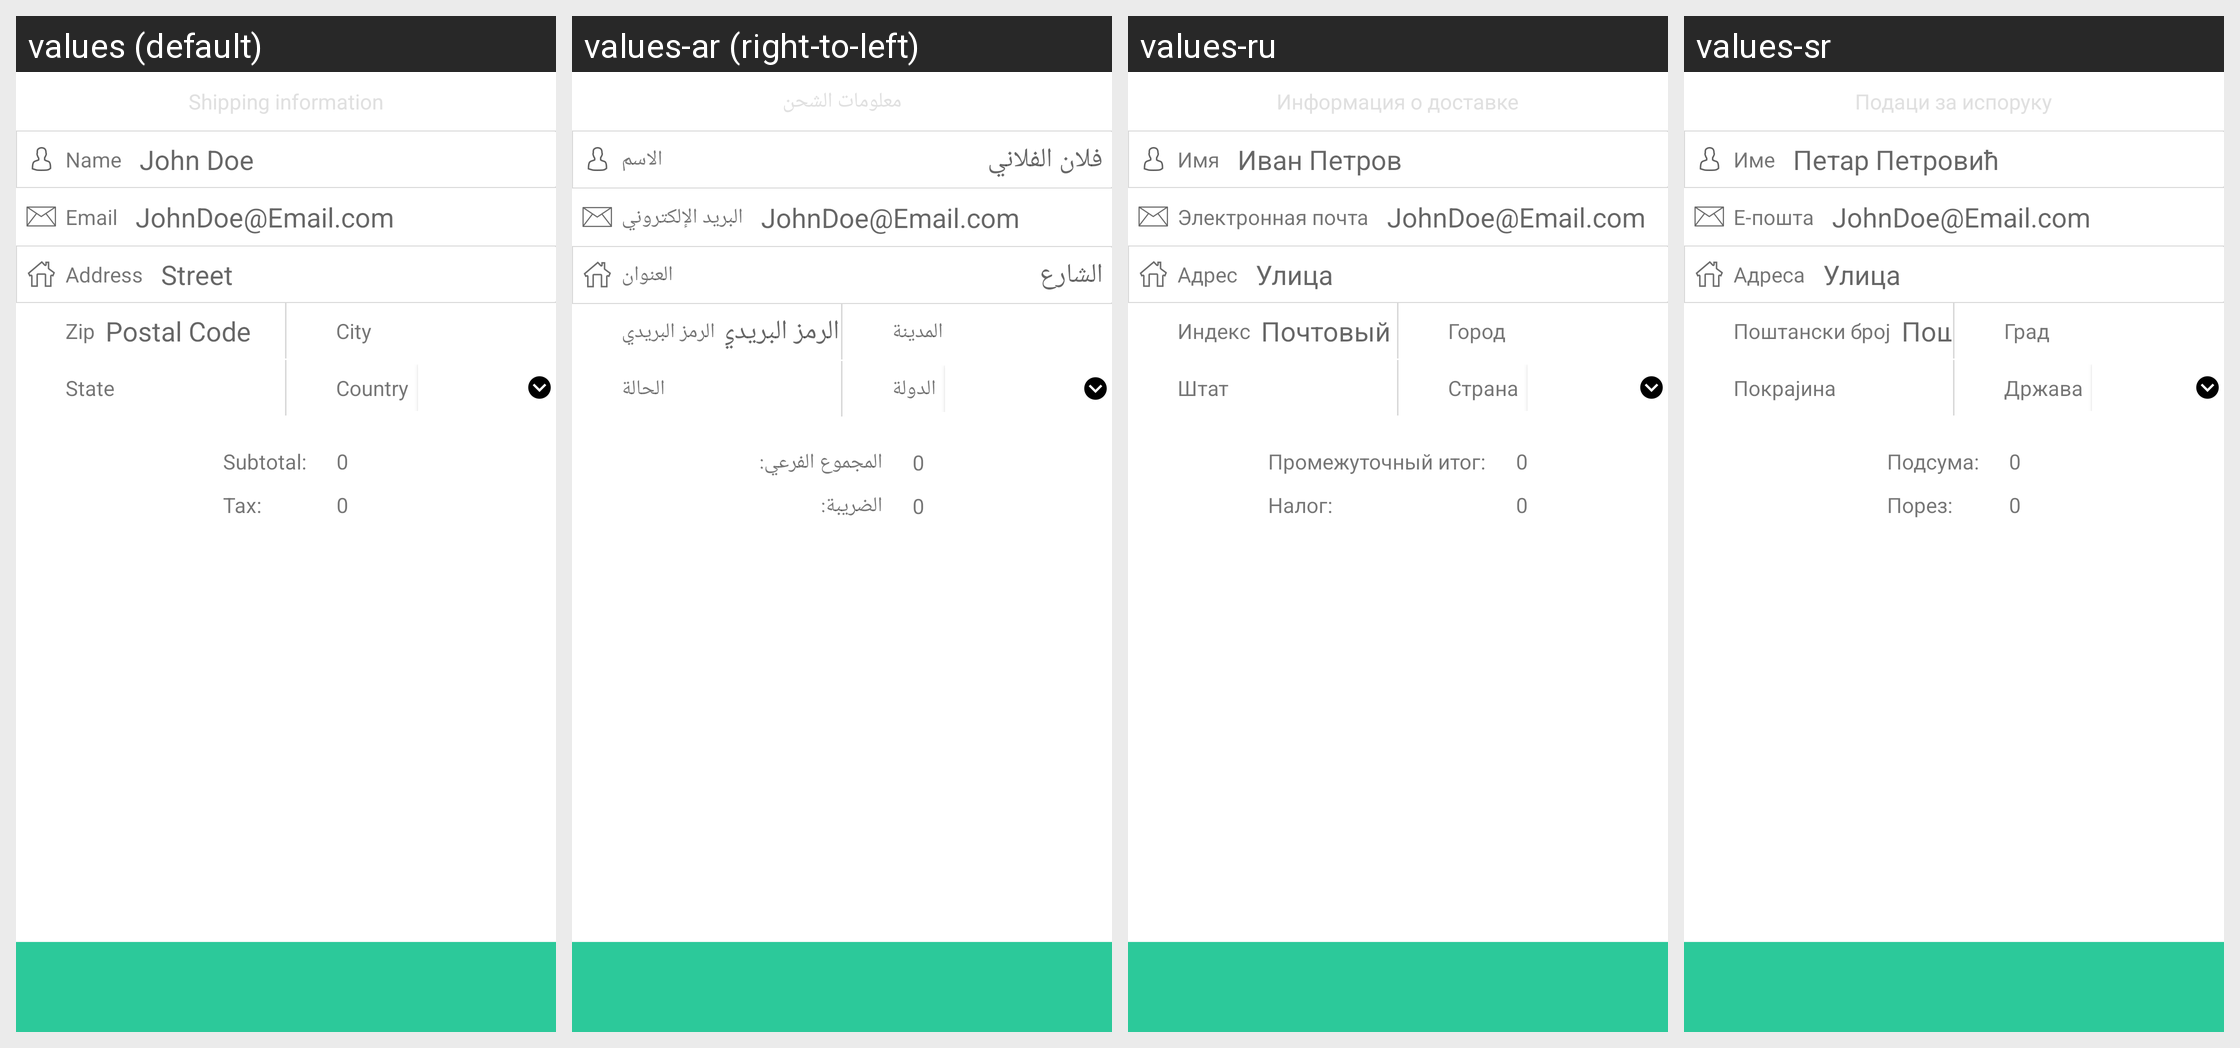

The Android screen above is rendered under several locales of the same app. Produce the string resources it draws, with the default and per-locale values.
Android screen res/layout/bluesnap_shipping.xml rendered under 4 locales, left to right: values (default), values-ar (right-to-left), values-ru, values-sr. Device: Nexus 5 (rendered at 1080×1920; each locale shown at half size, 540×960, under a caption strip naming it); theme Theme.MaterialComponents.DayNight.NoActionBar.
Other locales in the repository, not shown: values-bg, values-cs, values-da, values-de, values-es, values-fi, values-fr, values-hu, values-it, values-iw, values-ja, values-ko, values-lt, values-nl, values-no, values-pl, values-pt, values-sk, values-sl, values-sq, values-sv, values-tr, values-zh.
Strings drawn on this screen, with the default value and each locale's value (text and hints the layout hard-codes, and strings that could not be matched under every locale, appear in the picture but are not listed):

name
  values: Name
  values-ar: الاسم
  values-ru: Имя
  values-sr: Име

name_hint
  values: John Doe
  values-ar: فلان الفلاني
  values-ru: Иван Петров
  values-sr: Петар Петровић

emailField
  values: Email
  values-ar: البريد الإلكتروني
  values-ru: Электронная почта
  values-sr: Е-пошта

email_hint
  values: JohnDoe@Email.com
  values-ar: JohnDoe@Email.com  [not translated; the default value is used]
  values-ru: JohnDoe@Email.com  [not translated; the default value is used]
  values-sr: JohnDoe@Email.com  [not translated; the default value is used]

address
  values: Address
  values-ar: العنوان
  values-ru: Адрес
  values-sr: Адреса

street_hint
  values: Street
  values-ar: الشارع
  values-ru: Улица
  values-sr: Улица

zip
  values: Zip
  values-ar: الرمز البريدي
  values-ru: Индекс
  values-sr: Поштански број

postal_code_hint
  values: Postal Code
  values-ar: الرمز البريدي
  values-ru: Почтовый индекс
  values-sr: Поштански број

city
  values: City
  values-ar: المدينة
  values-ru: Город
  values-sr: Град

state
  values: State
  values-ar: الحالة
  values-ru: Штат
  values-sr: Покрајина

country
  values: Country
  values-ar: الدولة
  values-ru: Страна
  values-sr: Држава

subtotal_label
  values: Subtotal:
  values-ar: المجموع الفرعي:
  values-ru: Промежуточный итог:
  values-sr: Подсума:

_0
  values: 0
  values-ar: 0  [not translated; the default value is used]
  values-ru: 0  [not translated; the default value is used]
  values-sr: 0  [not translated; the default value is used]

tax_label
  values: Tax:
  values-ar: الضريبة:
  values-ru: Налог:
  values-sr: Порез:
